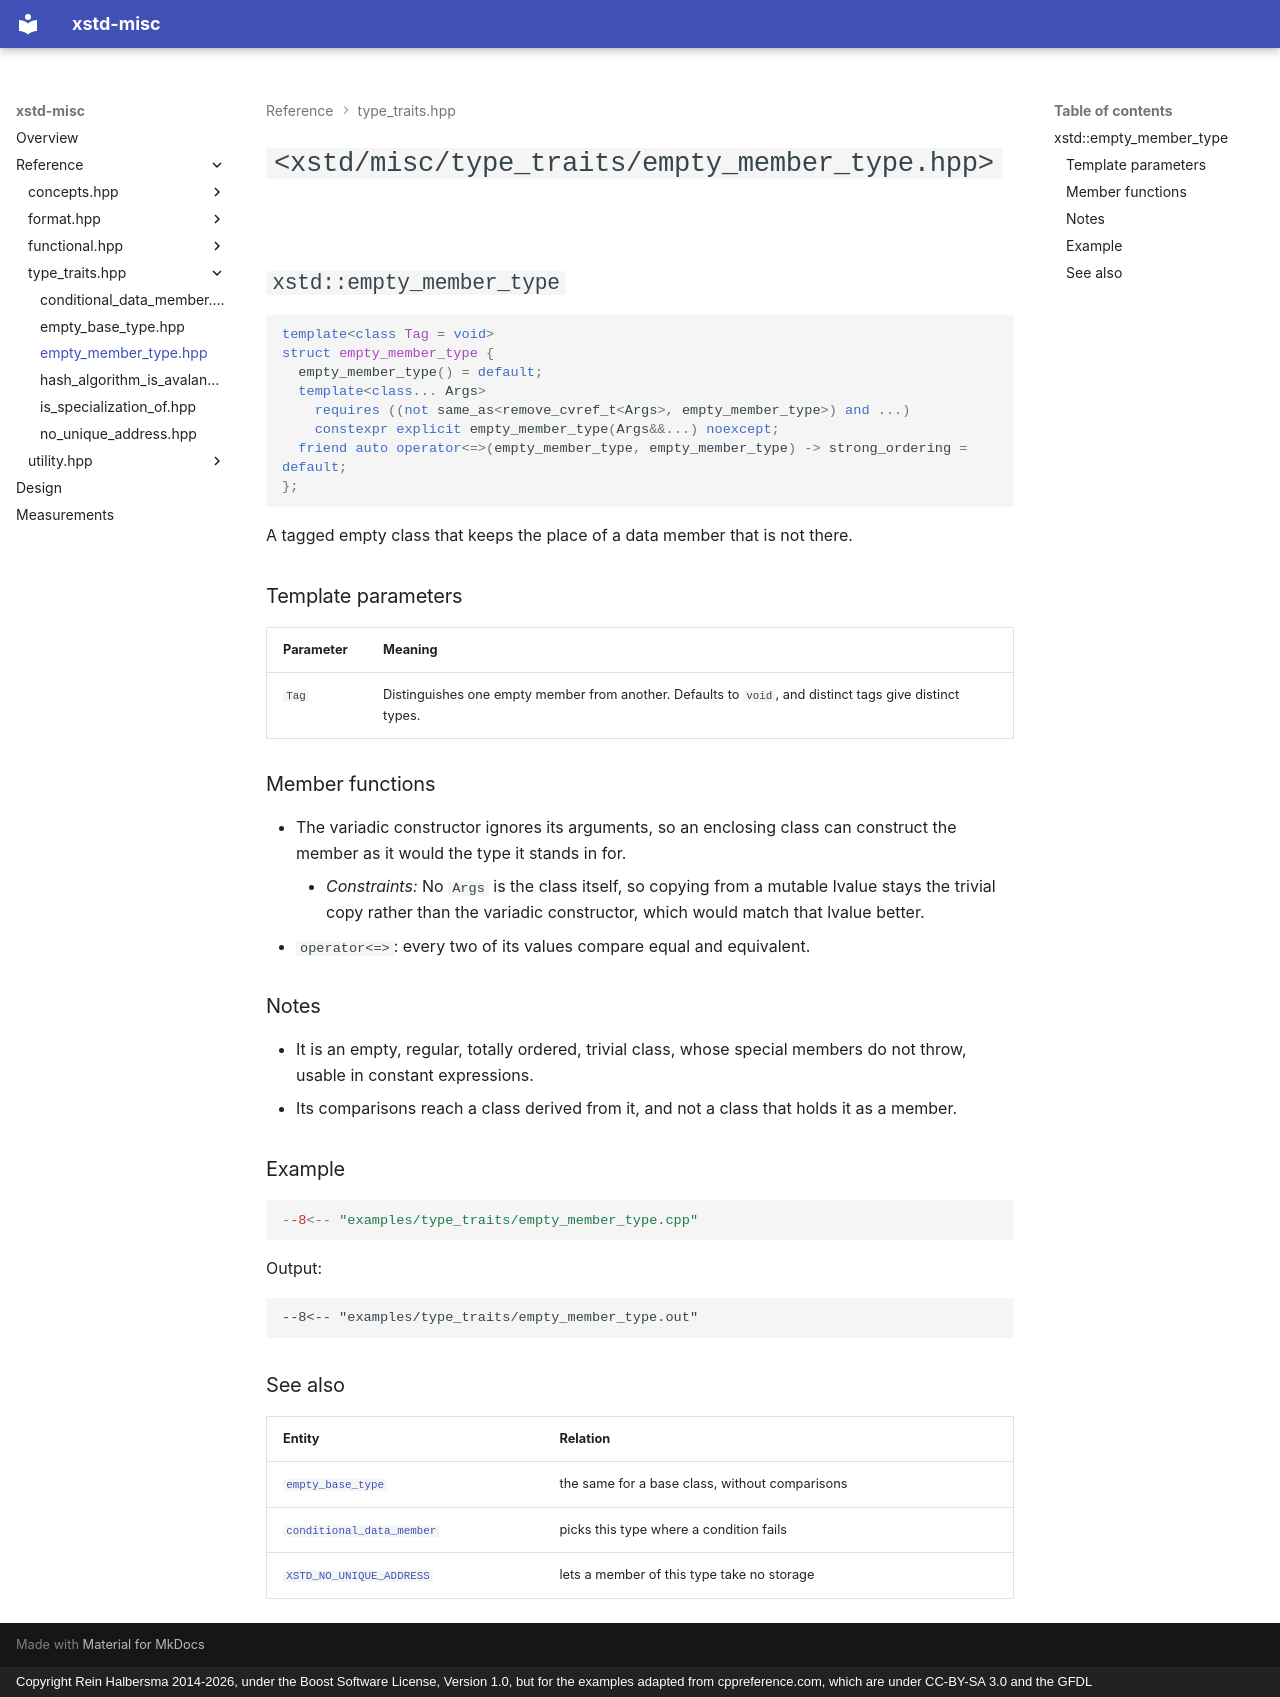

repository: rhalbersma/xstd-misc · page: reference/type_traits/empty_member_type/index.html · generator: mkdocs · copyright: Copyright Rein Halbersma 2014-2026, under the Boost Software License, Version 1.0, but for the examples adapted from cppreference.com, which are under CC-BY-SA 3.0 and the GFDL

# `<xstd/misc/type_traits/empty_member_type.hpp>`

## `xstd::empty_member_type`

```cpp
template<class Tag = void>
struct empty_member_type {
  empty_member_type() = default;
  template<class... Args>
    requires ((not same_as<remove_cvref_t<Args>, empty_member_type>) and ...)
    constexpr explicit empty_member_type(Args&&...) noexcept;
  friend auto operator<=>(empty_member_type, empty_member_type) -> strong_ordering = default;
};
```

A tagged empty class that keeps the place of a data member that is not there.

### Template parameters

| Parameter | Meaning |
| :-------- | :------ |
| `Tag` | Distinguishes one empty member from another. Defaults to `void`, and distinct tags give distinct types. |

### Member functions

- The variadic constructor ignores its arguments, so an enclosing class can construct the member as it would the
  type it stands in for.
    - *Constraints:* No `Args` is the class itself, so copying from a mutable lvalue stays the trivial copy rather than
      the variadic constructor, which would match that lvalue better.
- `operator<=>`: every two of its values compare equal and equivalent.

### Notes

- It is an empty, regular, totally ordered, trivial class, whose special members do not throw, usable in constant
  expressions.
- Its comparisons reach a class derived from it, and not a class that holds it as a member.

### Example

```cpp
--8<-- "examples/type_traits/empty_member_type.cpp"
```

Output:

```text
--8<-- "examples/type_traits/empty_member_type.out"
```

### See also

| Entity | Relation |
| :----- | :------- |
| [`empty_base_type`](empty_base_type.md) | the same for a base class, without comparisons |
| [`conditional_data_member`](conditional_data_member.md) | picks this type where a condition fails |
| [`XSTD_NO_UNIQUE_ADDRESS`](no_unique_address.md) | lets a member of this type take no storage |
